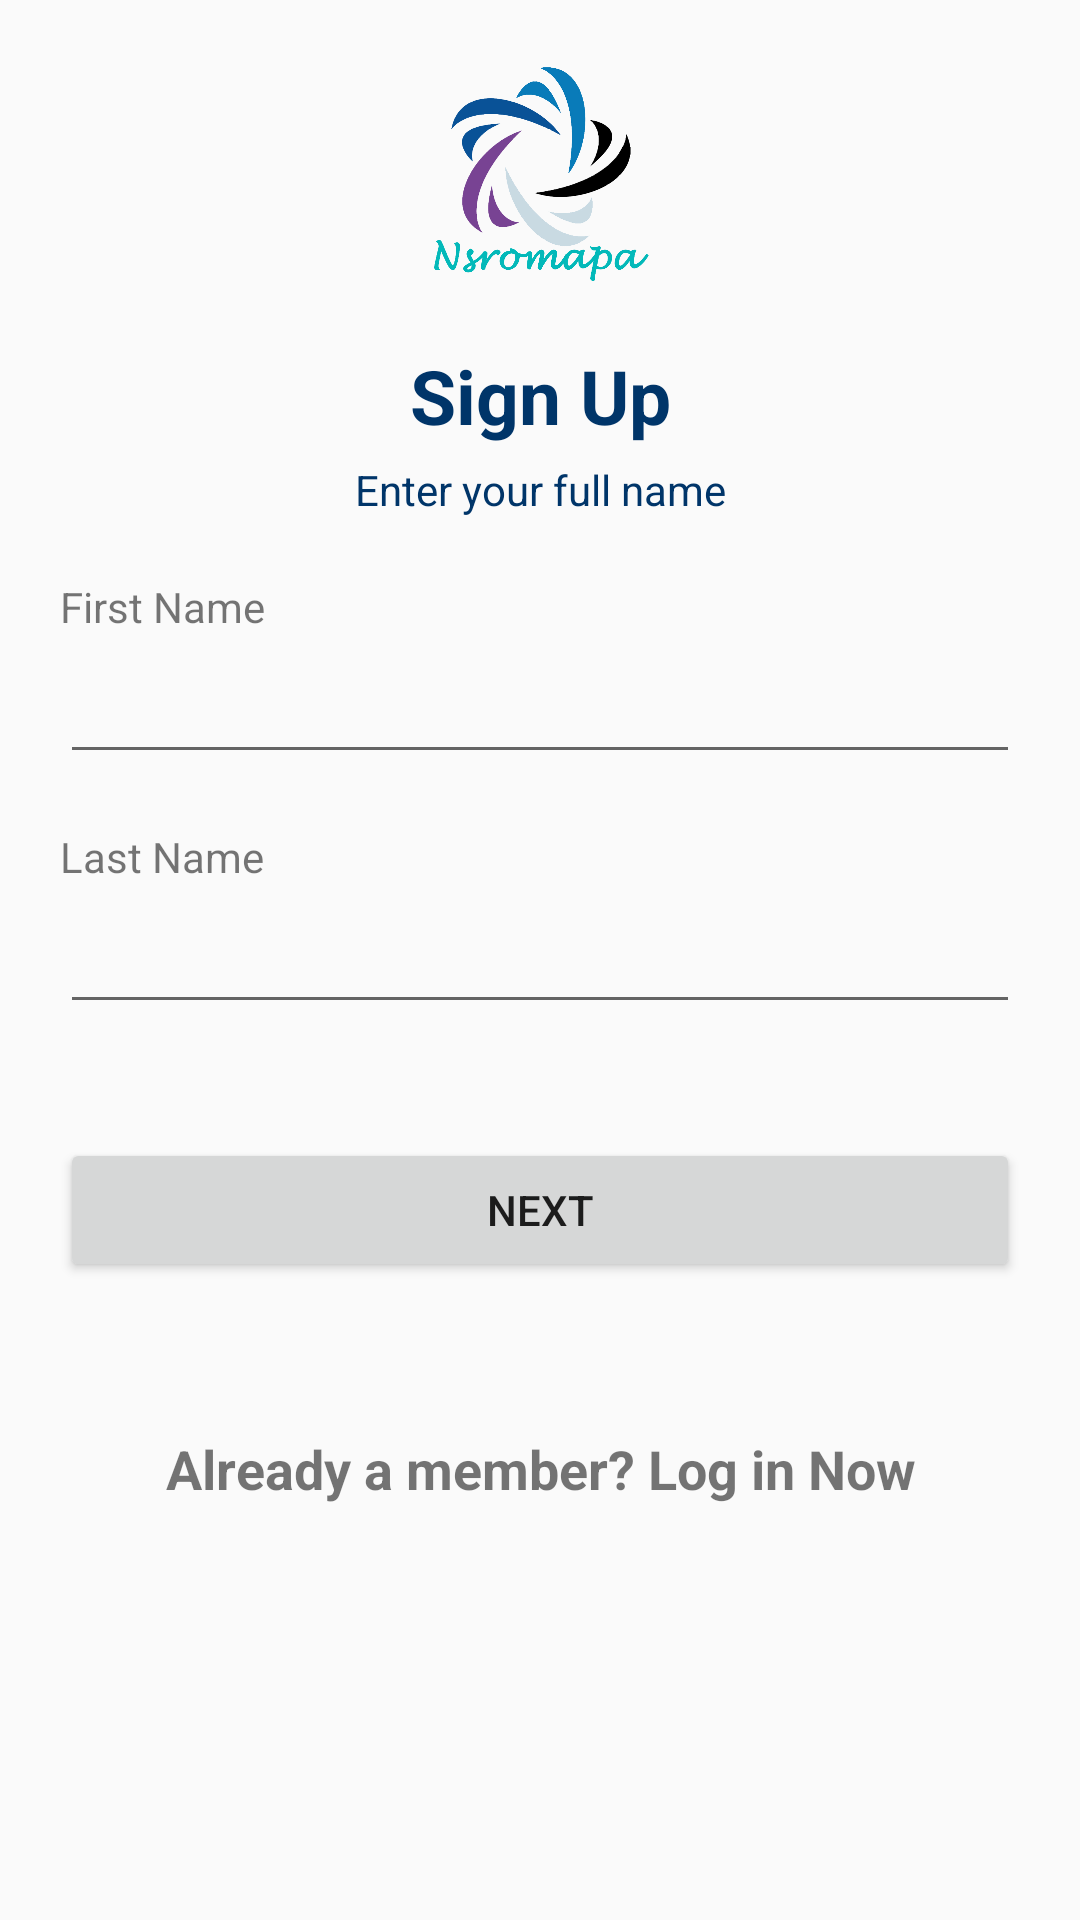

Layout XML and referenced resources for this Android screen:
<!-- AndroidManifest.xml: application theme AppTheme -->
<!-- res/layout/activity_registration2.xml -->
<?xml version="1.0" encoding="utf-8"?>
<LinearLayout xmlns:android="http://schemas.android.com/apk/res/android"
    xmlns:app="http://schemas.android.com/apk/res-auto"
    xmlns:tools="http://schemas.android.com/tools"
    android:layout_width="match_parent"
    android:layout_height="match_parent"
    android:orientation="vertical"
    android:padding="20dp"
    tools:context="com.nsromapa.android.signup_login.RegistrationActivity1">

    <ImageView
        android:id="@+id/imageView"
        android:layout_width="wrap_content"
        android:layout_height="75sp"
        app:srcCompat="@drawable/launcher"
        android:layout_marginBottom="20dp"
        android:contentDescription="@string/launcher"/>

    <TextView
        android:layout_width="match_parent"
        android:layout_height="wrap_content"
        android:text="@string/Signup_bold"
        android:textSize="25sp"
        android:textStyle="bold"
        android:gravity="center"
        android:textColor="#003569"
        android:layout_marginBottom="5dp"/>

    <TextView
        android:id="@+id/textView"
        android:layout_width="match_parent"
        android:layout_height="wrap_content"
        android:layout_marginBottom="20dp"
        android:gravity="center"
        android:text="@string/Enter_your_full_name"
        android:textColor="#003569"
        android:textSize="14sp" />


    <TextView
        android:layout_width="match_parent"
        android:layout_height="wrap_content"
        android:text="@string/First_Name"
        android:layout_marginBottom="5dp"/>

    <EditText
        android:id="@+id/regFirstname"
        android:inputType="text"
        android:layout_width="match_parent"
        android:layout_height="wrap_content"
        android:layout_marginBottom="18dp"/>


    <TextView
        android:id="@+id/lnTxt"
        android:layout_width="match_parent"
        android:layout_height="wrap_content"
        android:text="@string/Last_Name"
        android:layout_marginBottom="5dp"/>

    <EditText
        android:id="@+id/regLastname"
        android:inputType="text"
        android:layout_width="match_parent"
        android:layout_height="wrap_content"
        android:layout_marginBottom="18dp"/>

    <Button
        android:id="@+id/btnNext2"
        android:layout_width="match_parent"
        android:layout_height="wrap_content"
        android:text="@string/Next"
        android:layout_marginTop="20dp"
        android:layout_marginBottom="50dp"/>

    <TextView
        android:id="@+id/OpenLogin"
        android:layout_width="match_parent"
        android:layout_height="wrap_content"
        android:text="@string/Already_a_member_Log_in_Now"
        android:textStyle="bold"
        android:textSize="18sp"
        android:gravity="center"/>

</LinearLayout>
<!-- resources referenced by this layout -->
<resources>
  <!-- drawable launcher: png bitmap (drawable, 128234 bytes) -->
  <string name="Already_a_member_Log_in_Now">Already a member? Log in Now</string>
  <string name="Enter_your_full_name">Enter your full name</string>
  <string name="First_Name">First Name</string>
  <string name="Last_Name">Last Name</string>
  <string name="Next">Next</string>
  <string name="Signup_bold">Sign Up</string>
  <string name="launcher" />
  <style name="AppTheme" parent="Theme.AppCompat.Light.NoActionBar">
          
          <item name="colorPrimary">@color/colorPrimary</item>
          <item name="colorPrimaryDark">@color/colorPrimaryDark</item>
          <item name="colorAccent">@color/colorAccent</item>
      </style>
  <color name="colorPrimary">#03b9b9</color>
  <color name="colorPrimaryDark">#028989</color>
  <color name="colorAccent">#003569</color>
</resources>
